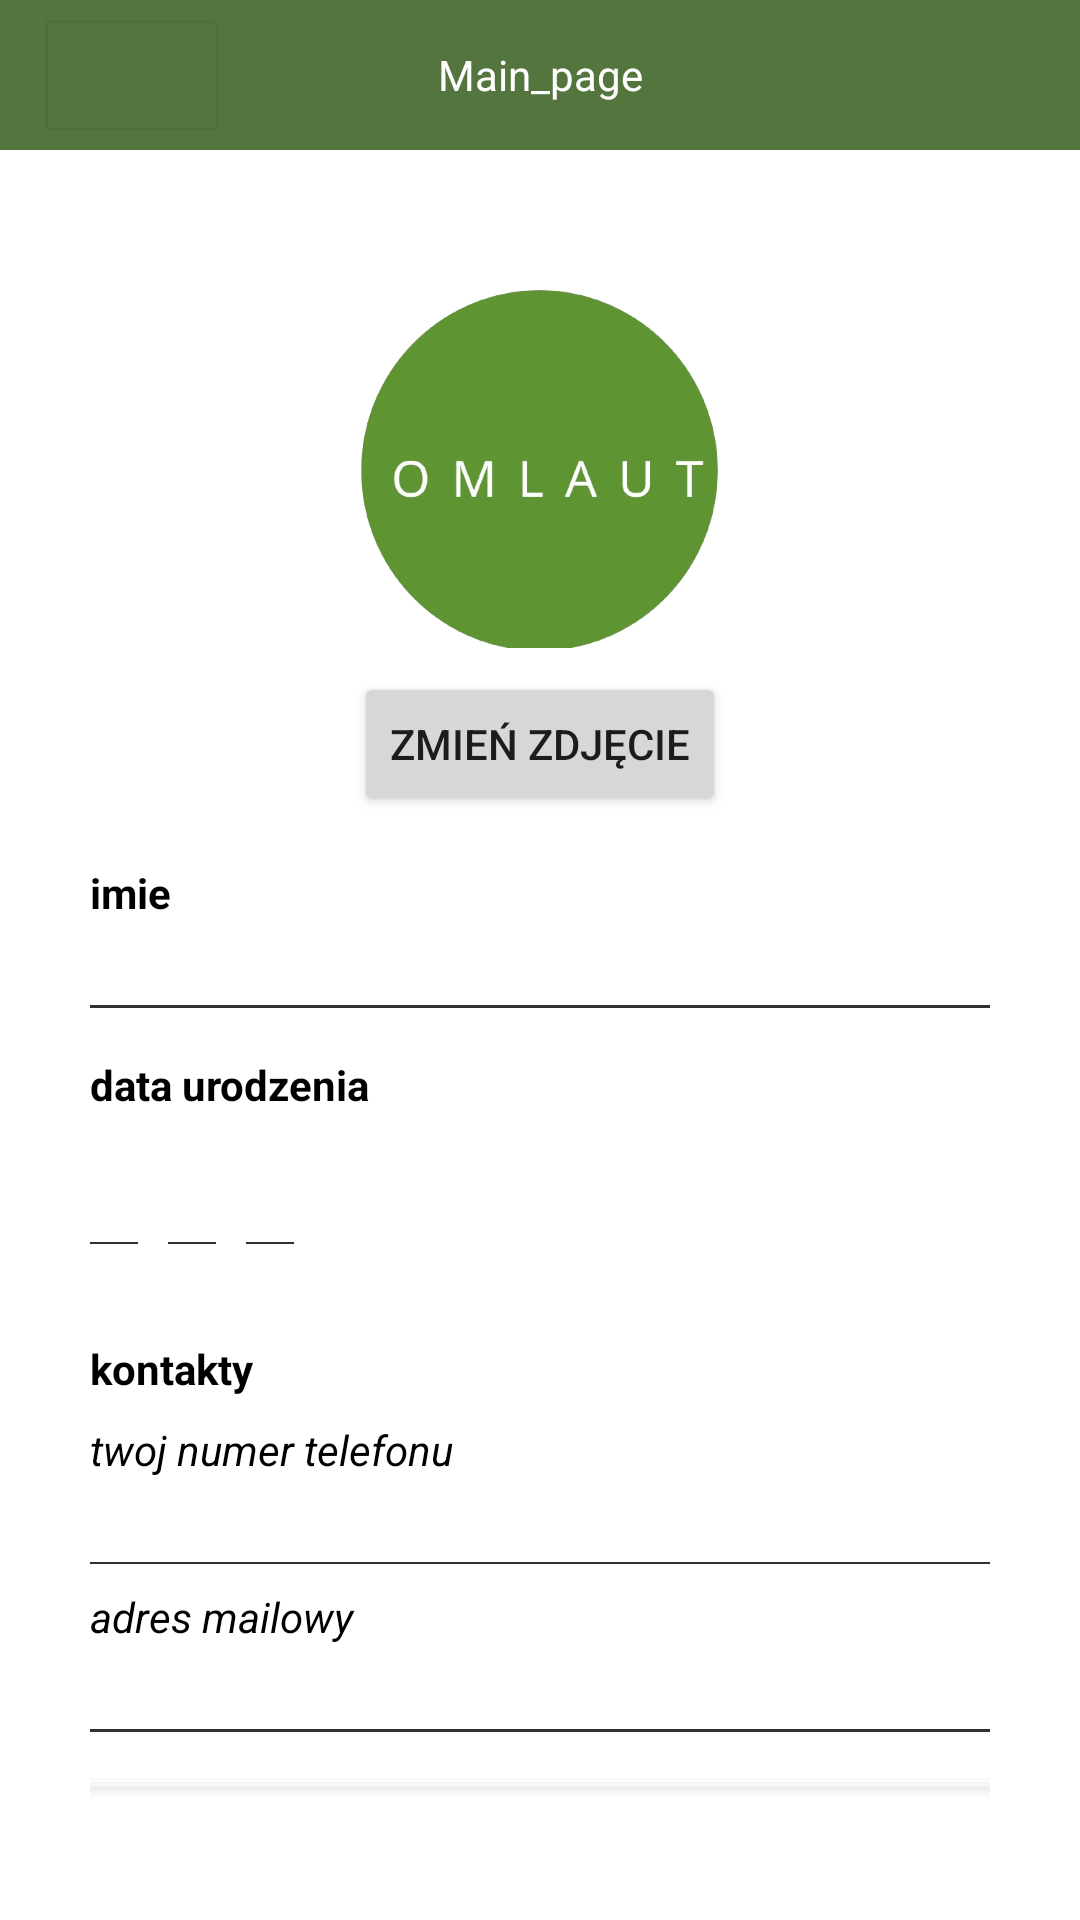

Here is an Android app screen rendered from its layout file. Give the layout XML and the strings, colors and styles it references.
<!-- AndroidManifest.xml: application theme Theme.Omlaut_mobile_app -->
<!-- res/layout/activity_profile.xml -->
<?xml version="1.0" encoding="utf-8"?>
<androidx.drawerlayout.widget.DrawerLayout xmlns:android="http://schemas.android.com/apk/res/android"
    xmlns:app="http://schemas.android.com/apk/res-auto"
    xmlns:tools="http://schemas.android.com/tools"
    android:layout_width="match_parent"
    android:layout_height="match_parent"
    tools:context=".ProfileActivity"
    android:id="@+id/Drawer"
    android:background="@android:color/white"
    tools:openDrawer="start">

    <LinearLayout
        android:layout_width="match_parent"
        android:layout_height="wrap_content"
        android:gravity="center_horizontal"
        android:orientation="vertical"
        app:layout_constraintBottom_toBottomOf="parent"
        app:layout_constraintTop_toTopOf="parent"
        tools:layout_editor_absoluteX="0dp">

        <include
            android:id="@+id/main_header"
            layout="@layout/main_header"
            android:layout_width="match_parent"
            android:layout_height="wrap_content" />

        <LinearLayout
            android:layout_width="match_parent"
            android:layout_height="match_parent"
            android:orientation="vertical"
            android:padding="30dp">

            <ImageView
                android:id="@+id/profile_photo"
                android:layout_width="120dp"
                android:layout_height="120dp"
                android:src="@drawable/logo"
                android:layout_marginTop="16dp"
                android:layout_gravity="center_horizontal"/>

            <Button
                android:id="@+id/change_photo_button"
                android:layout_width="wrap_content"
                android:layout_height="wrap_content"
                android:text="Zmień zdjęcie"
                android:layout_marginTop="8dp"
                android:layout_gravity="center_horizontal"/>

        <TextView
            android:layout_width="match_parent"
            android:layout_height="wrap_content"
            android:text="imie"
            android:textStyle="bold"
            android:layout_marginTop="16dp"
            android:textColor="@android:color/black"/>

        <TextView
            android:id="@+id/profile_name"
            android:layout_width="match_parent"
            android:layout_height="wrap_content"
            android:textSize="20sp"
            android:layout_marginBottom="1dp"
            android:background="@null"
            android:textColor="@android:color/black"/>

            <View
                android:layout_width="match_parent"
                android:layout_height="1dp"
                android:background="@color/omlaut_grey" />

        <TextView
            android:layout_width="match_parent"
            android:layout_height="wrap_content"
            android:text="data urodzenia"
            android:textStyle="bold"
            android:layout_marginTop="16dp"
            android:textColor="@android:color/black"/>

        <LinearLayout
            android:layout_width="match_parent"
            android:layout_height="wrap_content"
            android:orientation="horizontal"
            android:layout_marginBottom="16dp">

            <LinearLayout
                android:layout_width="wrap_content"
                android:layout_height="wrap_content"
                android:orientation="vertical"
                android:layout_marginEnd="10dp">

                <TextView
                    android:id="@+id/profile_birth_day"
                    android:layout_width="wrap_content"
                    android:layout_height="wrap_content"
                    android:layout_weight="1"
                    android:textSize="20sp"
                    android:background="@null"
                    android:textColor="@android:color/black"
                    android:gravity="center"
                    android:padding="8dp"/>

                <View
                    android:layout_width="match_parent"
                    android:layout_height="0.5dp"
                    android:background="@color/omlaut_grey" />

            </LinearLayout>


            <LinearLayout
                android:layout_width="wrap_content"
                android:layout_height="wrap_content"
                android:orientation="vertical"
                android:layout_marginEnd="10dp">

                <TextView
                    android:id="@+id/profile_birth_month"
                    android:layout_width="wrap_content"
                    android:layout_height="wrap_content"
                    android:layout_weight="1"
                    android:textSize="20sp"
                    android:background="@null"
                    android:textColor="@android:color/black"
                    android:gravity="center"
                    android:padding="8dp"/>

                <View
                    android:layout_width="match_parent"
                    android:layout_height="0.5dp"
                    android:background="@color/omlaut_grey" />

            </LinearLayout>

            <LinearLayout
                android:layout_width="wrap_content"
                android:layout_height="wrap_content"
                android:orientation="vertical"
                android:layout_marginEnd="10dp">

                <TextView
                    android:id="@+id/profile_birth_year"
                    android:layout_width="wrap_content"
                    android:layout_height="wrap_content"
                    android:layout_weight="1"
                    android:textSize="20sp"
                    android:background="@null"
                    android:textColor="@android:color/black"
                    android:gravity="center"
                    android:padding="8dp"/>

                <View
                    android:layout_width="match_parent"
                    android:layout_height="0.5dp"
                    android:background="@color/omlaut_grey" />

            </LinearLayout>

        </LinearLayout>

        <TextView
            android:layout_width="match_parent"
            android:layout_height="wrap_content"
            android:text="kontakty"
            android:textStyle="bold"
            android:layout_marginTop="16dp"
            android:textColor="@android:color/black"/>

        <TextView
            android:layout_width="match_parent"
            android:layout_height="wrap_content"
            android:text="twoj numer telefonu"
            android:textStyle="italic"
            android:layout_marginTop="8dp"
            android:textColor="@android:color/black"/>

        <TextView
            android:id="@+id/profile_phone"
            android:layout_width="match_parent"
            android:layout_height="wrap_content"
            android:textSize="20sp"
            android:layout_marginBottom="1dp"
            android:background="@null"
            android:textColor="@android:color/black"/>

            <View
                android:layout_width="match_parent"
                android:layout_height="0.5dp"
                android:background="@color/omlaut_grey" />

        <TextView
            android:layout_width="match_parent"
            android:layout_height="wrap_content"
            android:text="adres mailowy"
            android:textStyle="italic"
            android:layout_marginTop="8dp"
            android:textColor="@android:color/black"/>

        <TextView
            android:id="@+id/profile_email"
            android:layout_width="match_parent"
            android:layout_height="wrap_content"
            android:textSize="20sp"
            android:layout_marginBottom="1dp"
            android:background="@null"
            android:textColor="@android:color/black"/>

            <View
                android:layout_width="wrap_content"
                android:layout_height="1dp"
                android:background="@color/omlaut_grey" />

        <Button
            android:id="@+id/profile_order_history_button"
            android:layout_width="match_parent"
            android:layout_height="wrap_content"
            android:text="historia zamowen"
            android:background="@drawable/button_background"
            android:textColor="@android:color/black"
            android:layout_marginTop="16dp"
            android:layout_marginBottom="16dp"/>

        <LinearLayout
            android:layout_width="match_parent"
            android:layout_height="wrap_content"
            android:orientation="horizontal"
            android:layout_marginBottom="16dp">

            <TextView
                android:id="@+id/logout_button"
                android:layout_width="0dp"
                android:layout_height="wrap_content"
                android:text="wyloguj sie"
                android:textColor="@android:color/black"
                android:layout_weight="1"
                android:gravity="center"/>

            <TextView
                android:id="@+id/delete_account_button"
                android:layout_width="0dp"
                android:layout_height="wrap_content"
                android:text="usyn konto"
                android:textColor="@android:color/black"
                android:layout_weight="1"
                android:gravity="center"/>
        </LinearLayout>

        </LinearLayout>

    </LinearLayout>

    <androidx.fragment.app.FragmentContainerView
        android:id="@+id/main_navigation_view"
        android:layout_width="wrap_content"
        android:layout_height="match_parent"
        app:layout_constraintTop_toTopOf="parent"
        android:layout_gravity="start" />

</androidx.drawerlayout.widget.DrawerLayout>
<!-- res/layout/main_header.xml (included above) -->
<?xml version="1.0" encoding="utf-8"?>
<androidx.constraintlayout.widget.ConstraintLayout xmlns:android="http://schemas.android.com/apk/res/android"
    xmlns:app="http://schemas.android.com/apk/res-auto"
    xmlns:tools="http://schemas.android.com/tools"
    android:id="@+id/main_header_constraint_layout"
    android:layout_height="match_parent"
    android:layout_width="match_parent">

    <ImageView
        android:id="@+id/main_header_side_button"
        android:layout_width="56dp"
        android:layout_height="35dp"
        android:layout_gravity="start"
        android:layout_marginStart="16dp"
        android:layout_weight="0"
        android:background="@color/omlaut_green"
        android:elevation="1dp"
        app:layout_constraintBottom_toBottomOf="@+id/main_header_text"
        app:layout_constraintStart_toStartOf="parent"
        app:layout_constraintTop_toTopOf="@+id/main_header_text"
        android:src="@drawable/baseline_more_horiz_24"/>

    <TextView
        android:id="@+id/main_header_text"
        android:layout_width="match_parent"
        android:layout_height="50dp"
        android:layout_weight="1"
        android:background="@color/omlaut_green"
        android:gravity="center"
        android:text="Main_page"
        android:textColor="@color/white"
        android:visibility="visible"
        app:layout_constraintEnd_toEndOf="parent"
        app:layout_constraintStart_toStartOf="parent"
        app:layout_constraintTop_toTopOf="parent" />
</androidx.constraintlayout.widget.ConstraintLayout>
<!-- resources referenced by this layout -->
<resources>
  <color name="omlaut_green">#54753E</color>
  <color name="omlaut_grey">#333232</color>
  <color name="white">#FFFFFF</color>
  <!-- drawable button_background (drawable) -->
  <?xml version="1.0" encoding="utf-8"?>
  <shape xmlns:android="http://schemas.android.com/apk/res/android">
      <solid android:color="@android:color/white"/>
      <corners android:radius="16dp"/>
      <stroke android:width="2dp" android:color="@android:color/black"/>
  </shape>
  <!-- drawable logo: png bitmap (drawable, 79839 bytes) -->
  <style name="Theme.Omlaut_mobile_app" parent="Theme.AppCompat.DayNight.NoActionBar">
          
          <item name="colorPrimary">@color/omlaut_green</item>
          <item name="colorPrimaryDark">@color/omlaut_green</item>
          <item name="colorAccent">@color/teal_200</item>
          
      </style>
  <color name="teal_200">#03DAC5</color>
</resources>
